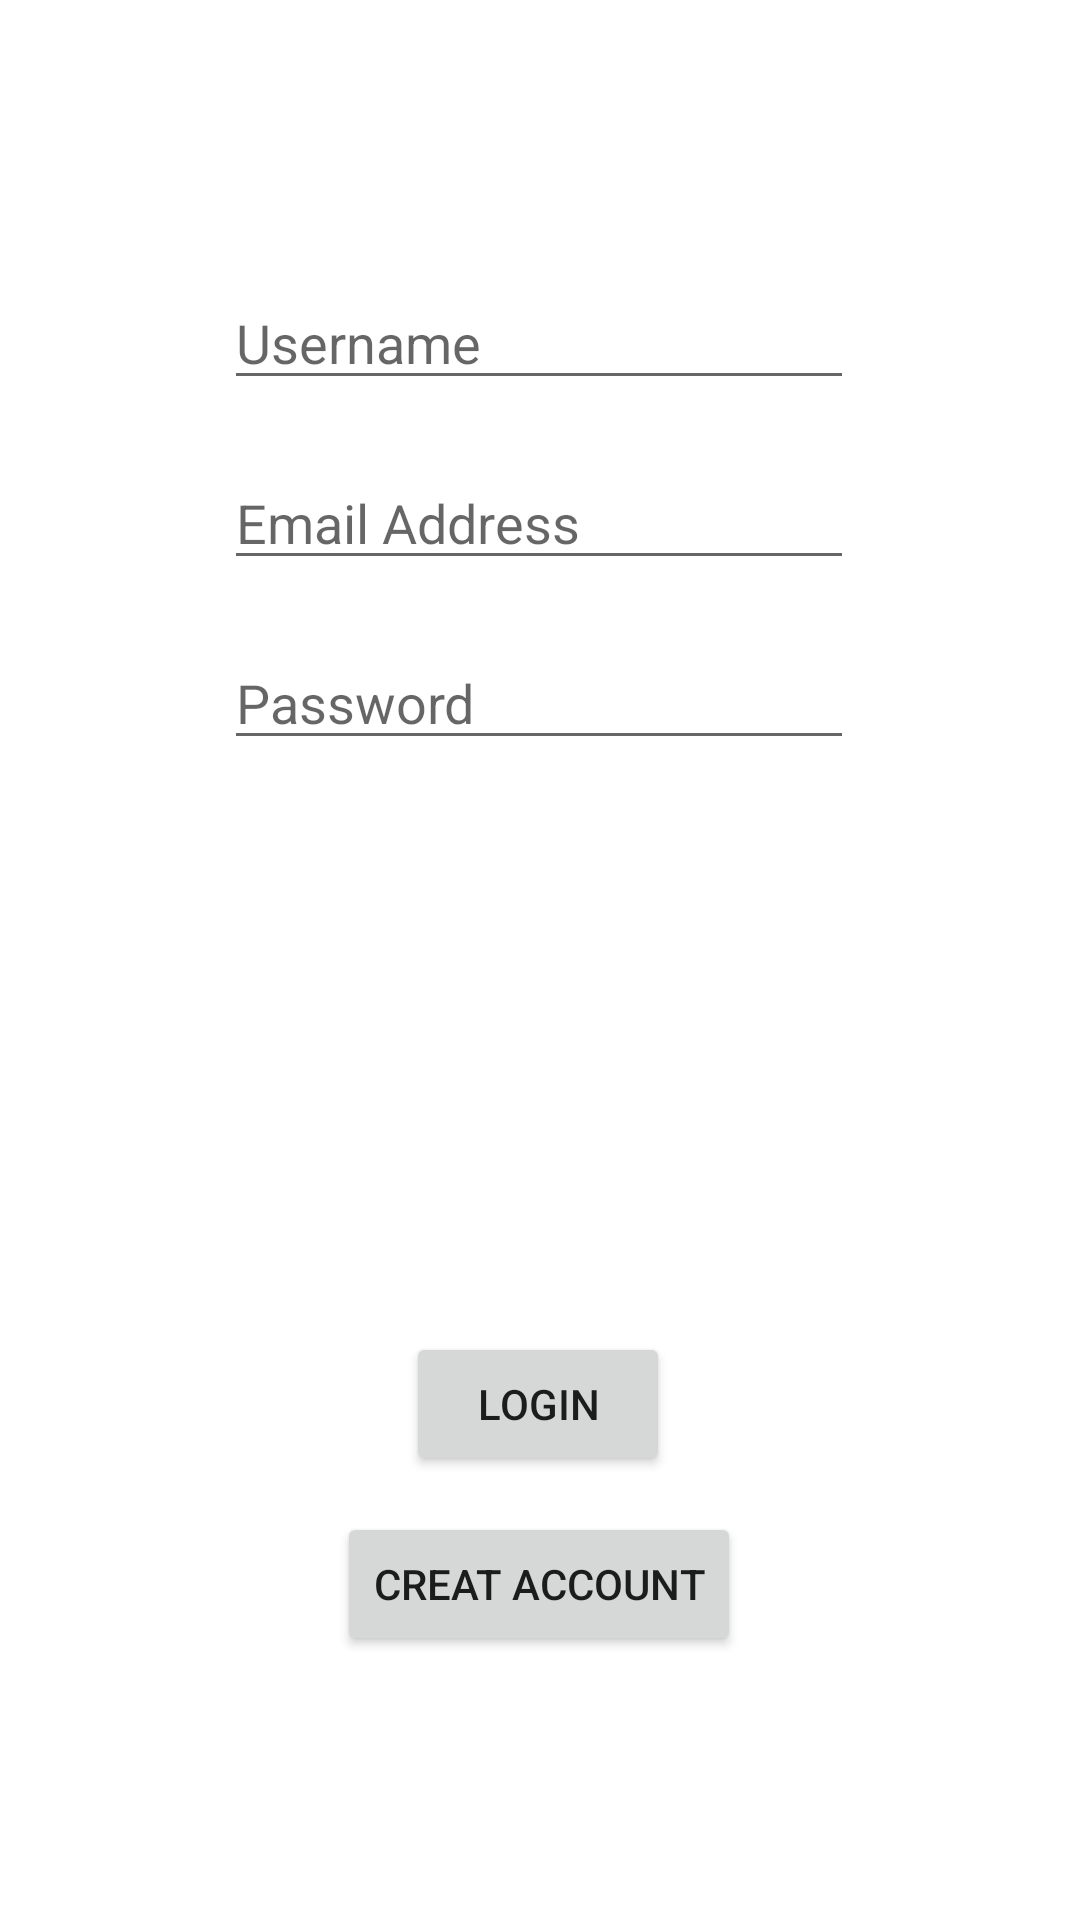

Write the Android layout XML for this screen, with the resource values it uses.
<!-- AndroidManifest.xml: application theme AppTheme -->
<!-- res/layout/activity_login.xml -->
<?xml version="1.0" encoding="utf-8"?>
<androidx.constraintlayout.widget.ConstraintLayout xmlns:android="http://schemas.android.com/apk/res/android"
    xmlns:app="http://schemas.android.com/apk/res-auto"
    xmlns:tools="http://schemas.android.com/tools"
    android:layout_width="match_parent"
    android:layout_height="match_parent"
    tools:context=".LoginActivity">


    <EditText
        android:id="@+id/Username"
        android:layout_width="wrap_content"
        android:layout_height="wrap_content"
        android:layout_marginTop="92dp"
        android:ems="10"
        android:hint="Username"
        android:inputType="textPersonName"
        app:layout_constraintEnd_toEndOf="parent"
        app:layout_constraintHorizontal_bias="0.497"
        app:layout_constraintStart_toStartOf="parent"
        app:layout_constraintTop_toTopOf="parent" />

    <EditText
        android:id="@+id/Email"
        android:layout_width="wrap_content"
        android:layout_height="wrap_content"
        android:layout_marginTop="152dp"
        android:ems="10"
        android:hint="Email Address"
        android:inputType="textEmailAddress"
        app:layout_constraintEnd_toEndOf="parent"
        app:layout_constraintHorizontal_bias="0.497"
        app:layout_constraintStart_toStartOf="parent"
        app:layout_constraintTop_toTopOf="parent" />

    <EditText
        android:id="@+id/Password"
        android:layout_width="wrap_content"
        android:layout_height="wrap_content"
        android:layout_marginTop="212dp"
        android:ems="10"
        android:hint="Password"
        android:inputType="textPassword"
        app:layout_constraintEnd_toEndOf="parent"
        app:layout_constraintHorizontal_bias="0.497"
        app:layout_constraintStart_toStartOf="parent"
        app:layout_constraintTop_toTopOf="parent" />

    <Button
        android:id="@+id/btnLogin"
        android:layout_width="wrap_content"
        android:layout_height="wrap_content"
        android:layout_marginBottom="148dp"
        android:text="Login"
        app:layout_constraintBottom_toBottomOf="parent"
        app:layout_constraintEnd_toEndOf="parent"
        app:layout_constraintHorizontal_bias="0.498"
        app:layout_constraintStart_toStartOf="parent" />

    <Button
        android:id="@+id/btnCreat"
        android:layout_width="wrap_content"
        android:layout_height="wrap_content"
        android:layout_marginBottom="88dp"
        android:text="Creat account"
        app:layout_constraintBottom_toBottomOf="parent"
        app:layout_constraintEnd_toEndOf="parent"
        app:layout_constraintHorizontal_bias="0.498"
        app:layout_constraintStart_toStartOf="parent" />



</androidx.constraintlayout.widget.ConstraintLayout>
<!-- resources referenced by this layout -->
<resources>
  <style name="AppTheme" parent="Theme.MaterialComponents.DayNight.NoActionBar" />
</resources>
